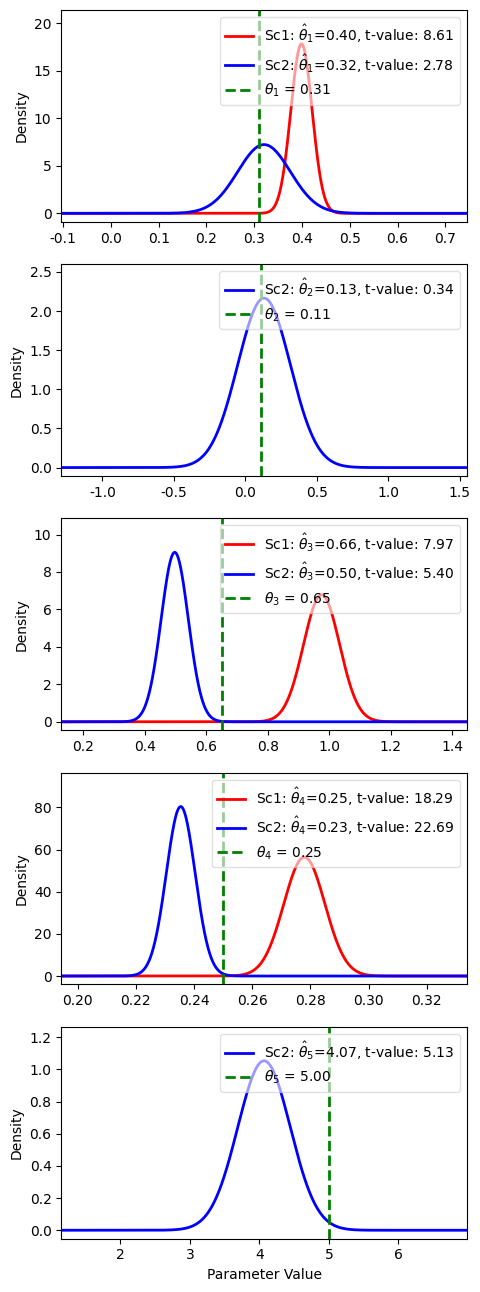

Source code (Python): (Note: this script raises an exception after producing the figure.)
import numpy as np
import matplotlib.pyplot as plt
import matplotlib as mpl

mpl.rcParams['font.family'] = 'DejaVu Sans'

# Define data
parameters = [r'$\theta_1$', r'$\theta_2$', r'$\theta_3$', r'$\theta_4$', r'$\theta_5$']
parameters1 = [r'$\hat{\theta}_1$', r'$\hat{\theta}_2$', r'$\hat{\theta}_3$', r'$\hat{\theta}_4$', r'$\hat{\theta}_5$']
scenarios = ['Sc1', 'Sc2']
true_params = [0.31, 0.11, 0.65, 0.25, 5.0]

means = {
    'Sc2': [0.3206, 0.1307, 0.4979, 0.2354, 4.0673],
    'Sc1': [0.399, None, 0.9749, 0.2779, None],
}

variances = {
    'Sc2': [0.003038, 0.033950, 0.001944, 2.46e-05, 0.143386],
    'Sc1': [0.00050, None, 0.00346, 0.00005, None],
}

colors = {'Sc1': 'red', 'Sc2': 'blue'}

estimation_info = {
    'Sc2': {
        r'$\theta_1$': ('0.3205', '2.779'),
        r'$\theta_2$': ('0.1307', '0.339'),
        r'$\theta_3$': ('0.4979', '5.396'),
        r'$\theta_4$': ('0.235', '22.692'),
        r'$\theta_5$': ('4.067', '5.132')
    },
    'Sc1': {
        r'$\theta_1$': ('0.399', '8.606'),
        r'$\theta_2$': ('Fixed to 0.188', '-'),
        r'$\theta_3$': ('0.658', '7.974'),
        r'$\theta_4$': ('0.247', '18.286'),
        r'$\theta_5$': ('Fixed to 5.027', '-')
    }
}


def gaussian(x, mean, var):
    return (1 / np.sqrt(2 * np.pi * var)) * np.exp(-((x - mean) ** 2) / (2 * var))


fig, axes = plt.subplots(5, 1, figsize=(5, 13), sharex=False, dpi=300)

for i, (param, param1) in enumerate(zip(parameters, parameters1)):
    ax = axes[i]

    # Dynamically determine x range
    x_min, x_max = float('inf'), float('-inf')
    max_y = 0

    for scenario in scenarios:
        mean = means[scenario][i]
        var = variances[scenario][i]
        if mean is not None and var is not None and var > 0:
            std = np.sqrt(var)
            x_min = min(x_min, mean - 7 * std)
            x_max = max(x_max, mean + 7 * std)

    margin = 0.05 * (x_max - x_min)
    x = np.linspace(x_min - margin, x_max + margin, 10000)

    for scenario in scenarios:
        mean = means[scenario][i]
        var = variances[scenario][i]

        if mean is not None and var is not None and var > 0:
            y = gaussian(x, mean, var)
            max_y = max(max_y, max(y))

            est, tval = estimation_info[scenario][param]
            formatted_est = f"{float(est):.2f}" if est.replace('.', '', 1).isdigit() else est
            formatted_tval = f"{float(tval):.2f}" if tval.replace('.', '', 1).isdigit() else tval

            ax.plot(x, y, label=f"{scenario}: {param1}={formatted_est}, t-value: {formatted_tval}",
                    color=colors[scenario], linewidth=2)

    ax.axvline(true_params[i], color='green', linestyle='--', linewidth=2,
               label=f'{param} = {true_params[i]:.2f}')

    ax.set_xlim(x_min - margin, x_max + margin)
    ax.set_ylim(-0.05 * max_y, 1.2 * max_y)
    ax.set_ylabel('Density')
    ax.legend(fontsize=10, loc='upper right', framealpha=0.6)

axes[-1].set_xlabel('Parameter Value')
plt.tight_layout()
plt.subplots_adjust(top=0.99)
plt.savefig("C:/Users/<user>/Documents/parameter_estimates_auto_limits.svg", format='svg', dpi=300)
plt.show()
